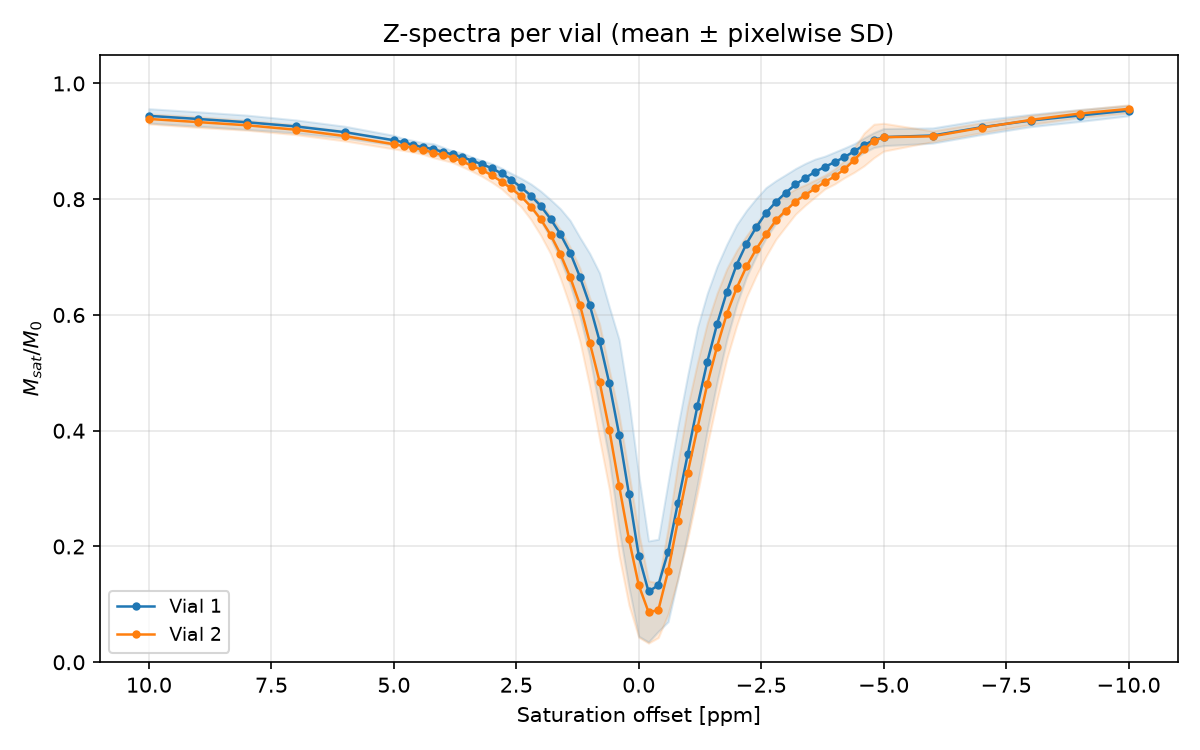

Source data for this figure (header and first rows):
offset_ppm, vial1_Z, vial1_SD, vial2_Z, vial2_SD
-10, 0.9531, 0.009043, 0.956, 0.006984
-9, 0.9446, 0.01033, 0.9479, 0.006704
-8, 0.9359, 0.01069, 0.9369, 0.007881
-7, 0.9243, 0.01265, 0.9235, 0.008586
-6, 0.91, 0.01317, 0.9087, 0.009208
-5, 0.9073, 0.01481, 0.9071, 0.0241
-4.8, 0.9022, 0.01303, 0.9006, 0.02899
-4.6, 0.8934, 0.01261, 0.886, 0.02828
-4.4, 0.8828, 0.01309, 0.8677, 0.02113
-4.2, 0.8727, 0.01575, 0.8519, 0.01474
-4, 0.8641, 0.01737, 0.8393, 0.01304
-3.8, 0.8558, 0.01858, 0.8297, 0.01189
-3.6, 0.8472, 0.0221, 0.8185, 0.01478
-3.4, 0.8367, 0.02509, 0.8073, 0.0176
-3.2, 0.8254, 0.02749, 0.7959, 0.0218
-3, 0.811, 0.03132, 0.7802, 0.02755
-2.8, 0.7952, 0.03678, 0.7634, 0.03265
-2.6, 0.7765, 0.0436, 0.7394, 0.03794
-2.4, 0.7516, 0.04987, 0.7138, 0.04561
-2.2, 0.7232, 0.0575, 0.6838, 0.05301
-2, 0.687, 0.06895, 0.6465, 0.06476
-1.8, 0.6401, 0.08232, 0.6022, 0.0775
-1.6, 0.5844, 0.09994, 0.5453, 0.09242
-1.4, 0.5191, 0.1184, 0.4805, 0.1055
-1.2, 0.4432, 0.1354, 0.4047, 0.1132
-1, 0.3591, 0.1368, 0.3274, 0.1144
-0.8, 0.2754, 0.132, 0.2443, 0.09939
-0.6, 0.1908, 0.1208, 0.1575, 0.07407
-0.4, 0.133, 0.0796, 0.08976, 0.04718
-0.2, 0.1223, 0.08725, 0.08683, 0.05381
0.000000, 0.1843, 0.1394, 0.1334, 0.0904
0.2, 0.2908, 0.1609, 0.2127, 0.1141
0.4, 0.3934, 0.164, 0.305, 0.1214
0.6, 0.4818, 0.1319, 0.4014, 0.1031
0.8, 0.5554, 0.1172, 0.485, 0.09962
1, 0.6172, 0.08912, 0.5524, 0.07701
1.2, 0.6658, 0.06803, 0.6175, 0.06325
1.4, 0.7078, 0.05551, 0.6656, 0.05141
1.6, 0.7398, 0.04383, 0.7055, 0.04207
1.8, 0.7659, 0.03336, 0.7387, 0.03282
2, 0.7882, 0.02571, 0.7654, 0.02799
2.2, 0.806, 0.02036, 0.7872, 0.02253
2.4, 0.8205, 0.01568, 0.8048, 0.01801
2.6, 0.8335, 0.01123, 0.8185, 0.01617
2.8, 0.8444, 0.009375, 0.8304, 0.01259
3, 0.8536, 0.008034, 0.8413, 0.01201
3.2, 0.8605, 0.006375, 0.8507, 0.01121
3.4, 0.8664, 0.006324, 0.8573, 0.009059
3.6, 0.873, 0.006898, 0.8653, 0.009303
3.8, 0.8773, 0.006301, 0.872, 0.008560
4, 0.8816, 0.008432, 0.8764, 0.008612
4.2, 0.8868, 0.009315, 0.8804, 0.008522
4.4, 0.8894, 0.008152, 0.8855, 0.007962
4.6, 0.8937, 0.007714, 0.8889, 0.007677
4.8, 0.8983, 0.006418, 0.8919, 0.007785
5, 0.9019, 0.008410, 0.895, 0.008100
6, 0.9158, 0.01023, 0.9091, 0.008445
7, 0.9257, 0.01121, 0.92, 0.008554
8, 0.9329, 0.01234, 0.9277, 0.008524
9, 0.9386, 0.01239, 0.9332, 0.009206
... 1 more rows
